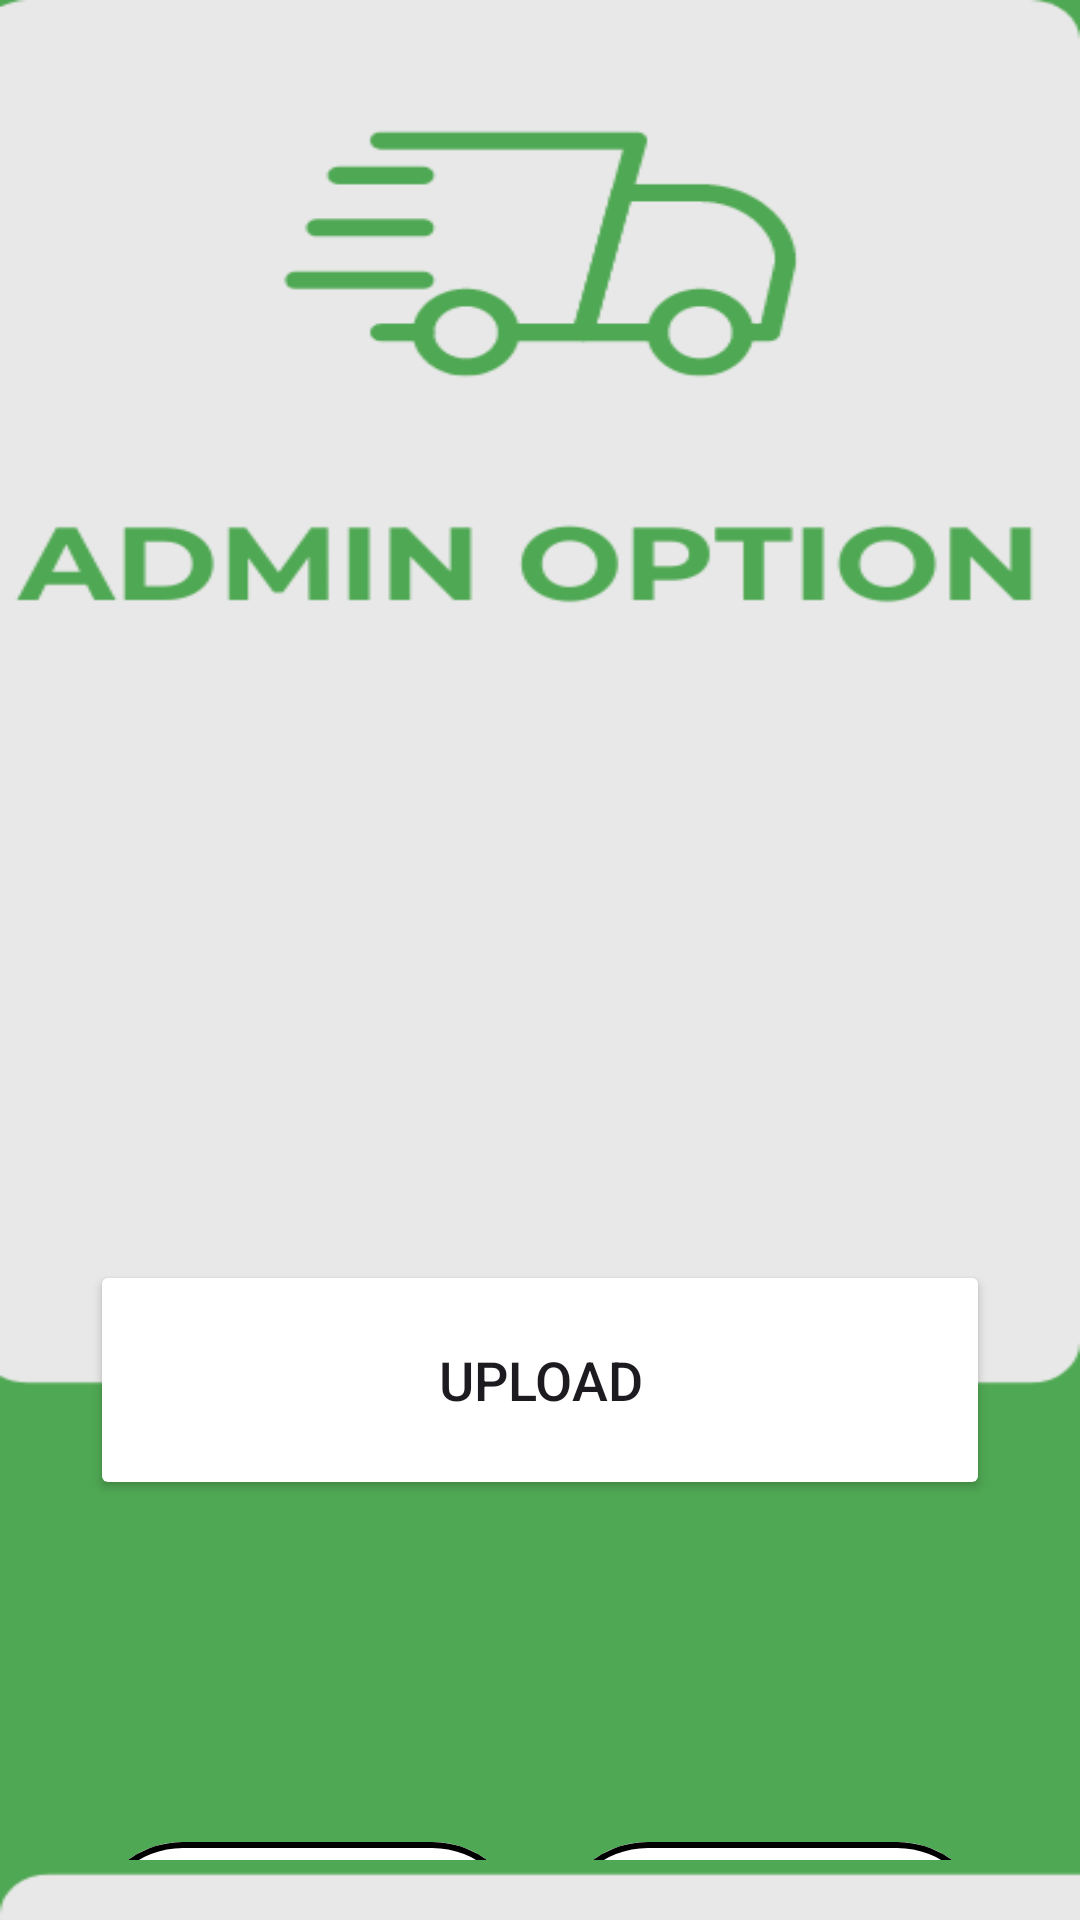

Write the Android layout XML for this screen, with the resource values it uses.
<!-- AndroidManifest.xml: application theme Theme.Vehicles -->
<!-- res/layout/activity_option.xml -->
<?xml version="1.0" encoding="utf-8"?>
<LinearLayout
    xmlns:android="http://schemas.android.com/apk/res/android"
    xmlns:app="http://schemas.android.com/apk/res-auto"
    xmlns:tools="http://schemas.android.com/tools"
    android:id="@+id/main"
    android:layout_width="match_parent"
    android:layout_height="match_parent"
    android:orientation="vertical"
    android:background="@drawable/admin"
    android:gravity="center_vertical"
    tools:context=".OptionActivity">

    <LinearLayout
        android:layout_width="match_parent"
        android:layout_height="match_parent"
        android:orientation="vertical"
        android:layout_marginTop="350dp"
        android:layout_gravity="center_horizontal"
        android:padding="20dp">

        <Button
            android:id="@+id/mainUpload"
            android:layout_width="match_parent"
            android:layout_height="80dp"
            android:layout_marginStart="10dp"
            android:layout_marginTop="50dp"
            android:layout_marginEnd="10dp"
            android:backgroundTint="@color/green"
            android:text="@string/upload"
            android:textSize="18sp" />

        <LinearLayout
            android:layout_width="match_parent"
            android:layout_height="wrap_content"
            android:layout_marginTop="90dp"
            android:orientation="horizontal">

            <com.google.android.material.button.MaterialButton
                android:layout_width="0dp"
                android:layout_height="70dp"
                android:text="@string/update"
                android:id="@+id/mainUpdate"
                android:textSize="18sp"
                android:padding="16dp"
                android:layout_weight="1"
                android:backgroundTint="@color/white"
                android:textColor="@color/green"
                app:strokeColor="@color/green"
                app:strokeWidth="2dp"
                android:layout_marginTop="20dp"
                android:layout_marginStart="10dp"/>

            <com.google.android.material.button.MaterialButton
                android:layout_width="0dp"
                android:layout_height="70dp"
                android:text="@string/delete"
                android:id="@+id/mainDelete"
                android:textSize="18sp"
                android:padding="16dp"
                android:layout_weight="1"
                android:backgroundTint="@color/white"
                android:textColor="@color/green"
                app:strokeColor="@color/green"
                app:strokeWidth="2dp"
                android:layout_marginTop="20dp"
                android:layout_marginStart="10dp"
                android:layout_marginEnd="10dp"/>

        </LinearLayout>

    </LinearLayout>

</LinearLayout>
<!-- resources referenced by this layout -->
<resources>
  <!-- drawable admin: png bitmap (drawable, 16792 bytes) -->
  <string name="delete">DELETE</string>
  <string name="update">UPDATE</string>
  <string name="upload">UPLOAD</string>
  <style name="Theme.Vehicles" parent="Base.Theme.Vehicles" />
  <style name="Base.Theme.Vehicles" parent="Theme.Material3.DayNight.NoActionBar">
          
           <item name="colorPrimary">@color/green</item>
          <item name="colorPrimaryVariant">@color/green</item>
          <item name="android:statusBarColor">@color/green</item>
  
      </style>
  <!-- not gathered from this repository: default colours our renderer supplied (Android Studio template values) -->
  <color name="white">#FFFFFFFF</color>
</resources>
